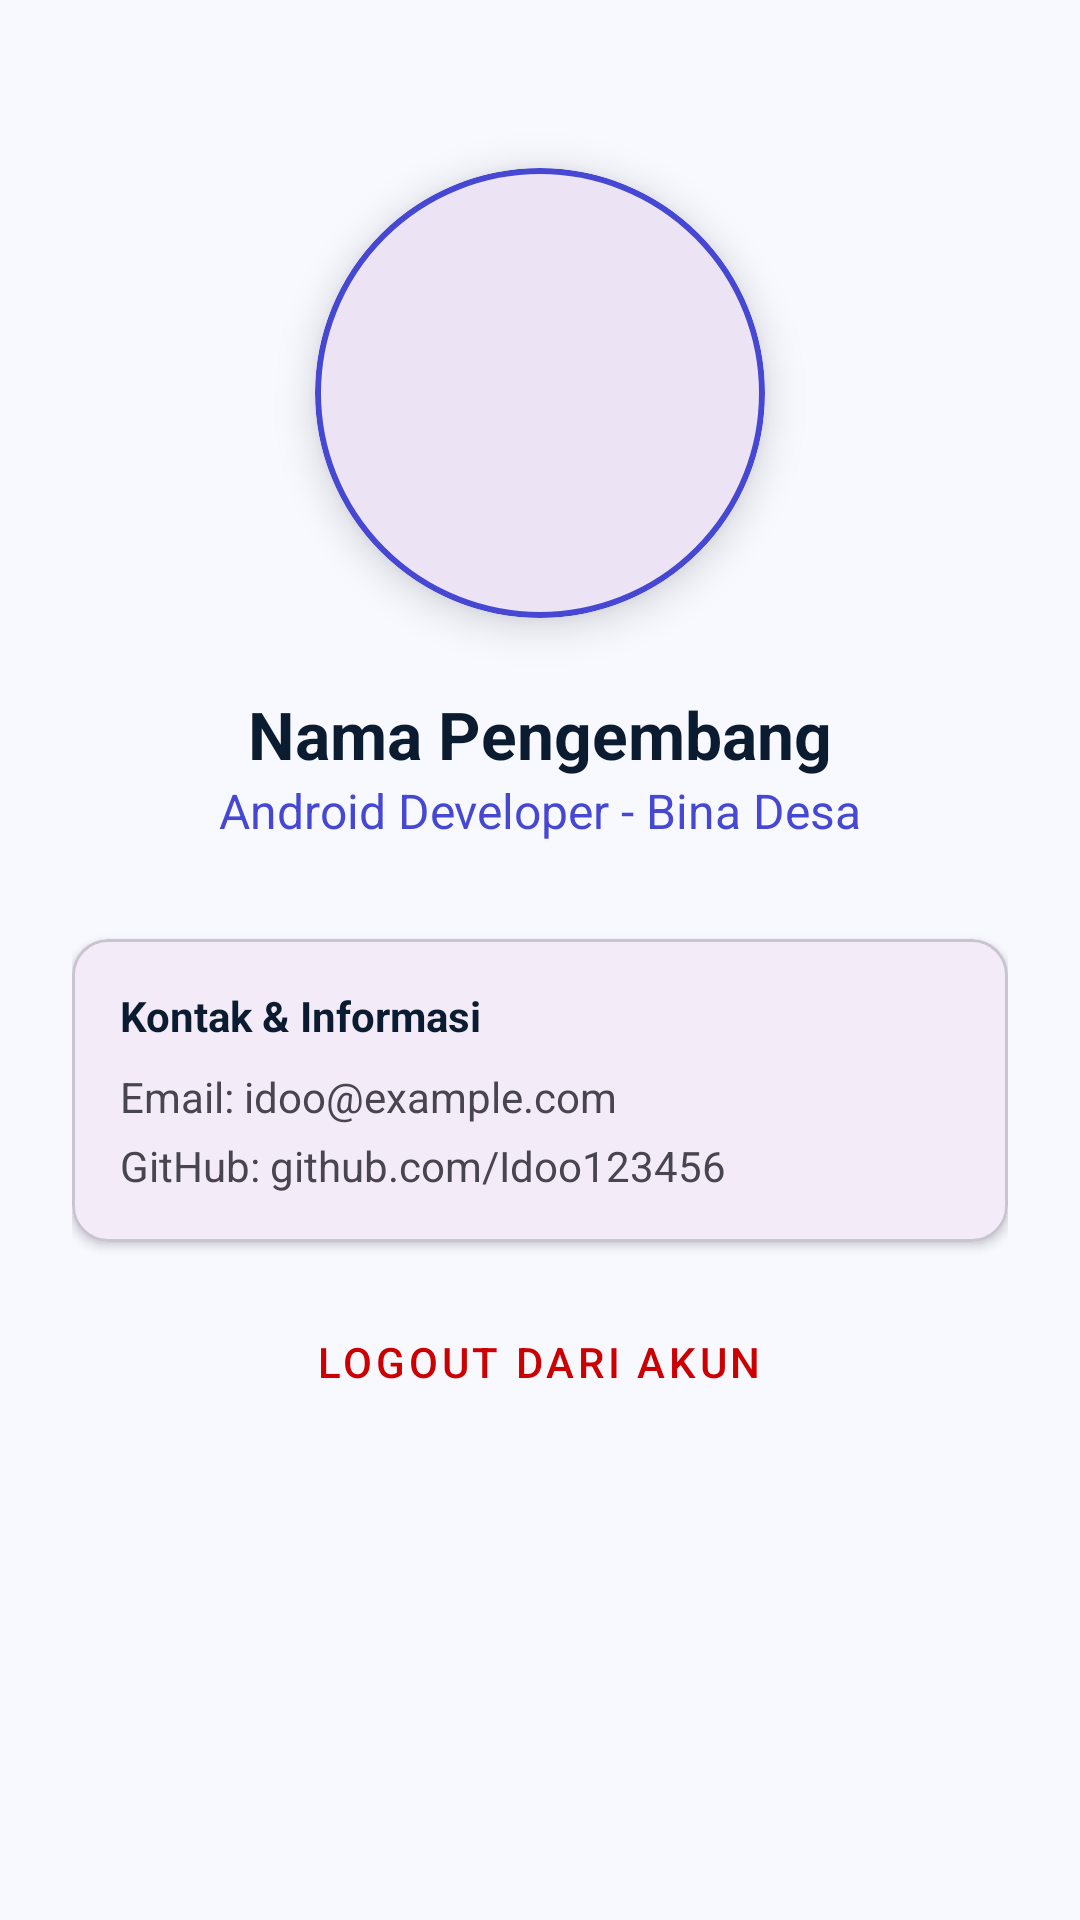

Android layout source for this screen:
<!-- AndroidManifest.xml: application theme Theme.FishBook -->
<!-- res/layout/fragment_profile.xml -->
<?xml version="1.0" encoding="utf-8"?>
<LinearLayout xmlns:android="http://schemas.android.com/apk/res/android"
    xmlns:app="http://schemas.android.com/apk/res-auto"
    android:layout_width="match_parent"
    android:layout_height="match_parent"
    android:background="@color/bg_desa"
    android:gravity="center_horizontal"
    android:orientation="vertical"
    android:padding="24dp">

    <com.google.android.material.card.MaterialCardView
        android:layout_width="150dp"
        android:layout_height="150dp"
        android:layout_marginTop="32dp"
        app:cardCornerRadius="75dp"
        app:cardElevation="8dp"
        app:strokeColor="@color/primary_desa"
        app:strokeWidth="2dp">

        <ImageView
            android:id="@+id/ivProfilePic"
            android:layout_width="match_parent"
            android:layout_height="match_parent"
            android:scaleType="centerCrop"
            android:src="@drawable/ic_launcher_foreground" />
    </com.google.android.material.card.MaterialCardView>

    <TextView
        android:id="@+id/tvDeveloperName"
        android:layout_width="wrap_content"
        android:layout_height="wrap_content"
        android:layout_marginTop="24dp"
        android:text="Nama Pengembang"
        android:textColor="@color/text_primary"
        android:textSize="22sp"
        android:textStyle="bold" />

    <TextView
        android:id="@+id/tvDeveloperRole"
        android:layout_width="wrap_content"
        android:layout_height="wrap_content"
        android:text="Android Developer - Bina Desa"
        android:textColor="@color/primary_desa"
        android:textSize="16sp" />

    <com.google.android.material.card.MaterialCardView
        android:layout_width="match_parent"
        android:layout_height="wrap_content"
        android:layout_marginTop="32dp"
        app:cardCornerRadius="12dp"
        app:cardElevation="2dp">

        <LinearLayout
            android:layout_width="match_parent"
            android:layout_height="wrap_content"
            android:orientation="vertical"
            android:padding="16dp">

            <TextView
                android:layout_width="wrap_content"
                android:layout_height="wrap_content"
                android:text="Kontak &amp; Informasi"
                android:textStyle="bold"
                android:textColor="@color/text_primary" />

            <TextView
                android:layout_width="wrap_content"
                android:layout_height="wrap_content"
                android:layout_marginTop="8dp"
                android:text="Email: idoo@example.com" />

            <TextView
                android:layout_width="wrap_content"
                android:layout_height="wrap_content"
                android:layout_marginTop="4dp"
                android:text="GitHub: github.com/Idoo123456" />
        </LinearLayout>
    </com.google.android.material.card.MaterialCardView>

    <Button
        android:id="@+id/btnLogout"
        style="@style/Widget.MaterialComponents.Button.TextButton"
        android:layout_width="wrap_content"
        android:layout_height="wrap_content"
        android:layout_marginTop="16dp"
        android:text="Logout dari Akun"
        android:textColor="@android:color/holo_red_dark" />

</LinearLayout>
<!-- resources referenced by this layout -->
<resources>
  <color name="bg_desa">#f8f9ff</color>
  <color name="primary_desa">#4648d4</color>
  <color name="text_primary">#0b1c30</color>
  <style name="Theme.FishBook" parent="Base.Theme.FishBook" />
  <style name="Base.Theme.FishBook" parent="Theme.Material3.DayNight.NoActionBar">
          
          
      </style>
</resources>
